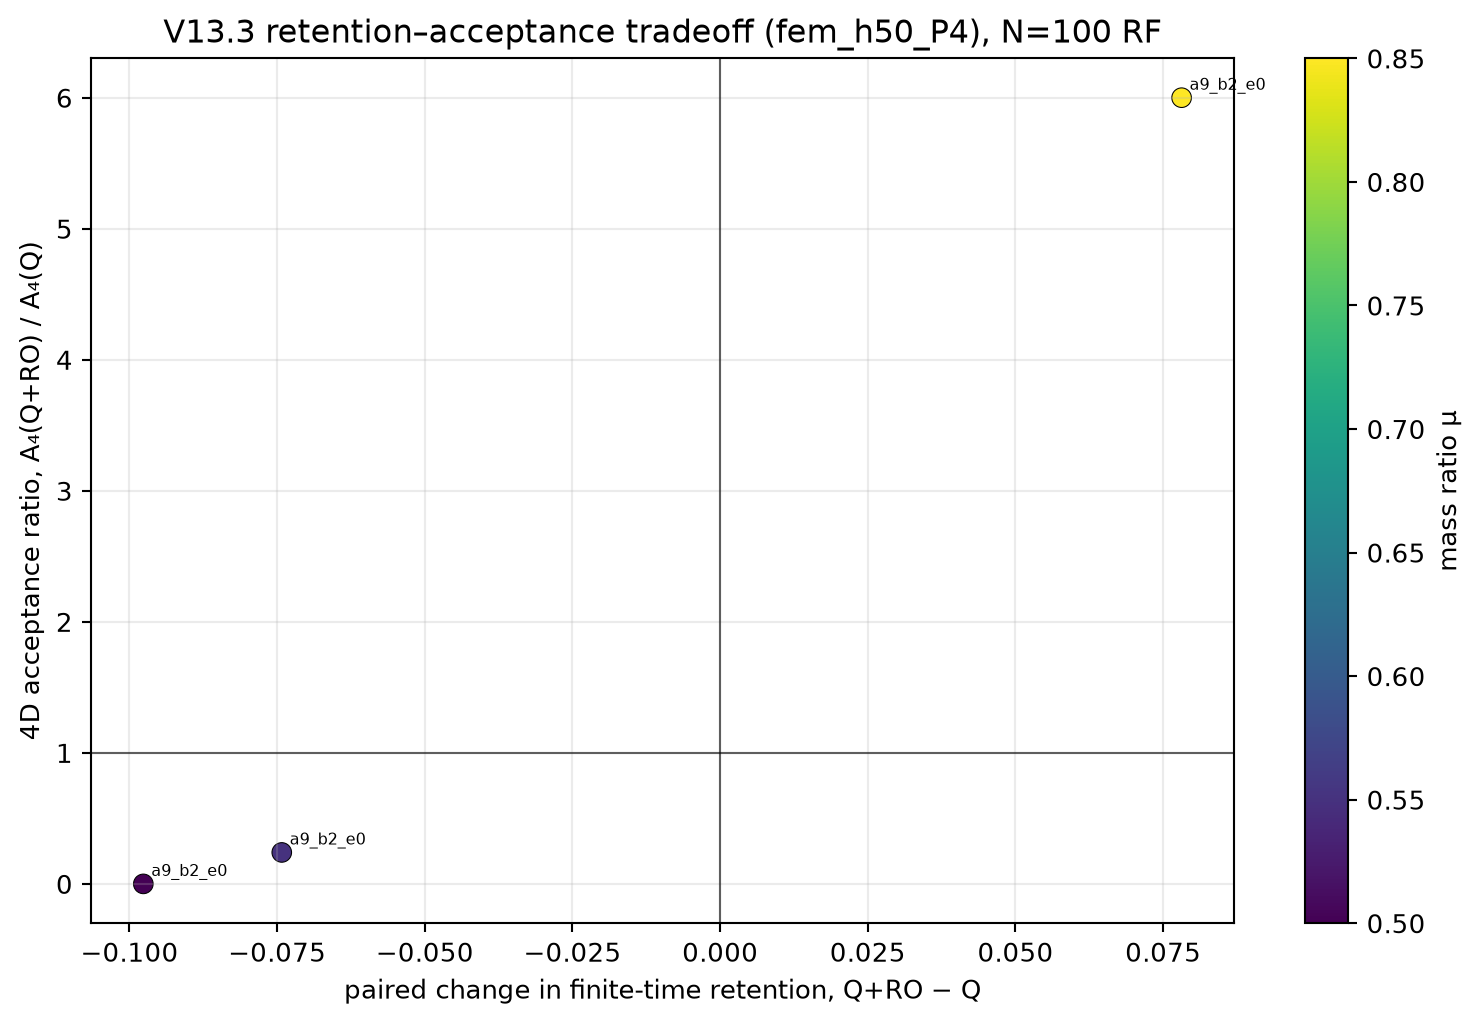

The table this chart was drawn from, first rows:
field_mode, point_id, mu, horizon_RF, Q_P_ret, RO_P_ret, paired_RO_minus_Q_P_ret_lower_mean, paired_RO_minus_Q_P_ret_upper_mean, Q_A4_lower_mean_m4_s2, Q_A4_upper_mean_m4_s2, RO_A4_lower_mean_m4_s2, RO_A4_upper_mean_m4_s2, A4_ratio_lower, A4_ratio_upper, A4_ratio_paired_bootstrap_t95_low, A4_ratio_paired_bootstrap_t95_high, paired_delta_A4_lower_mean_m4_s2, paired_delta_A4_upper_mean_m4_s2, ratio_method, domain, status
fem_h50_P4, a9_b2_e0, 0.5, 100, 0.09766, 0.0, -0.09766, -0.09766, 32.69, 32.69, 0.0, 0.0, 0.0, 0.0, 0.0, 0.0, -32.69, -32.69, ratio of QMC replicate means; paired boo…, uniform-area position disk r<=7.5 mm; un…, resolved
fem_h50_P4, a9_b2_e0, 0.55, 100, 0.09766, 0.02344, -0.07422, -0.07422, 29.72, 29.72, 7.133, 7.133, 0.24, 0.24, 0.07692, 0.4167, -22.59, -22.59, ratio of QMC replicate means; paired boo…, uniform-area position disk r<=7.5 mm; un…, resolved
fem_h50_P4, a9_b2_e0, 0.85, 100, 0.01562, 0.09375, 0.07812, 0.07812, 3.077, 3.077, 18.46, 18.46, 6.0, 6.0, 3.667, 22.0, 15.39, 15.39, ratio of QMC replicate means; paired boo…, uniform-area position disk r<=7.5 mm; un…, resolved
fem_h50_P4, a9_b2_e0, 1.0, 100, 0.0, 0.0625, 0.0625, 0.0625, 0.0, 0.0, 10.46, 10.46, nan, nan, nan, nan, 10.46, 10.46, ratio of QMC replicate means; paired boo…, uniform-area position disk r<=7.5 mm; un…, unresolved bounds included
fem_h50_P4, a9_b2_e0, 1.15, 100, 0.0, 0.03906, 0.03906, 0.03906, 0.0, 0.0, 5.686, 5.686, nan, nan, nan, nan, 5.686, 5.686, ratio of QMC replicate means; paired boo…, uniform-area position disk r<=7.5 mm; un…, unresolved bounds included
fem_h50_P4, a9_b2_e0, 1.45, 100, 0.0, 0.01172, 0.01172, 0.01172, 0.0, 0.0, 1.353, 1.353, nan, nan, nan, nan, 1.353, 1.353, ratio of QMC replicate means; paired boo…, uniform-area position disk r<=7.5 mm; un…, unresolved bounds included
fem_h50_P4, a9_b2_e0, 1.5, 100, 0.0, 0.007812, 0.007812, 0.007812, 0.0, 0.0, 0.8718, 0.8718, nan, nan, nan, nan, 0.8718, 0.8718, ratio of QMC replicate means; paired boo…, uniform-area position disk r<=7.5 mm; un…, unresolved bounds included
fem_h50_P4, a9_b2_e0, 1.55, 100, 0.0, 0.003906, 0.003906, 0.003906, 0.0, 0.0, 0.4218, 0.4218, nan, nan, nan, nan, 0.4218, 0.4218, ratio of QMC replicate means; paired boo…, uniform-area position disk r<=7.5 mm; un…, unresolved bounds included
